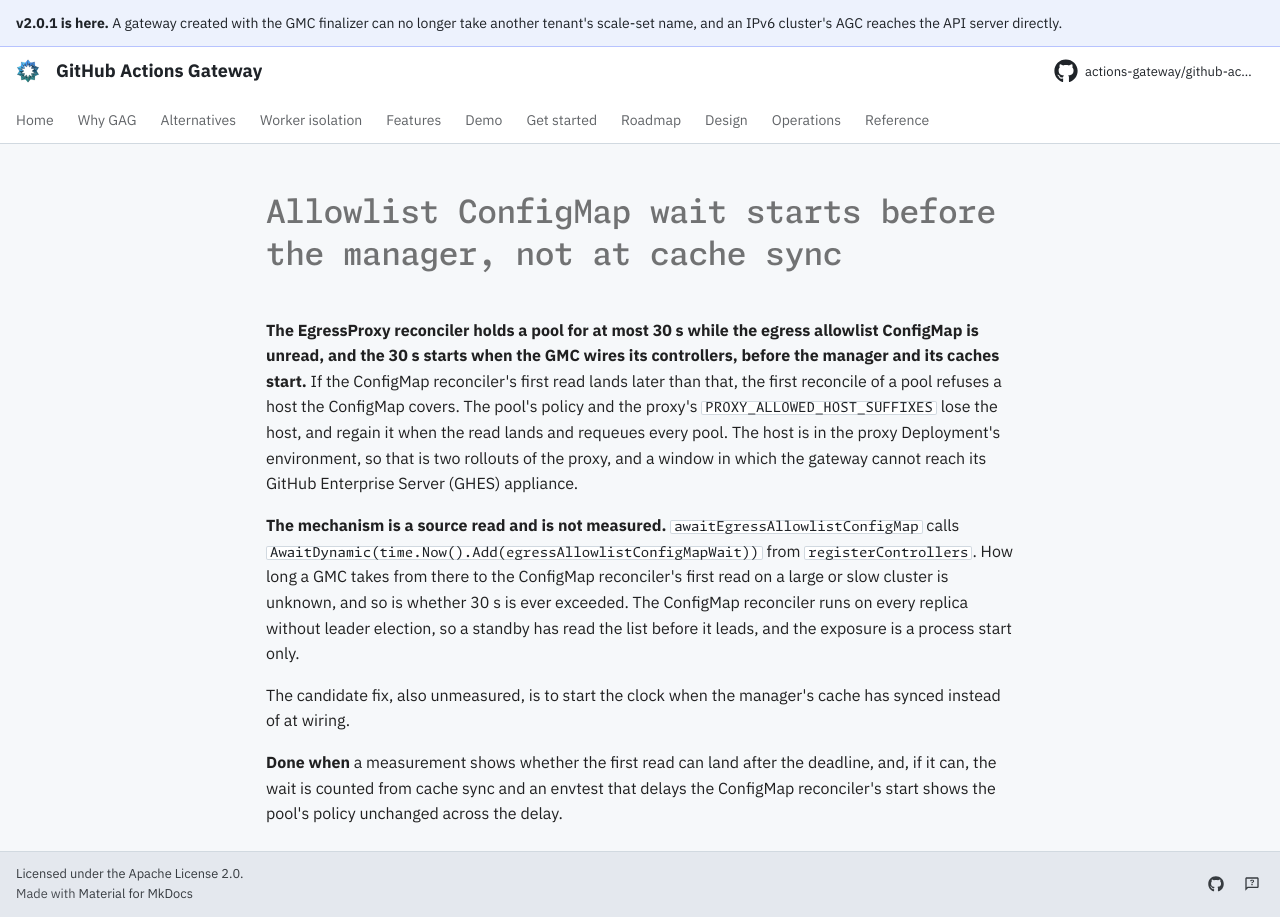

repository: actions-gateway/github-actions-gateway · page: dev/queue/Q1337/index.html · generator: mkdocs

---
id: Q1337
rank: b6c
labels:
    - bug
status: ready
size: S
target: ../../cmd/gmc/cmd/wiring.go
---

# Allowlist ConfigMap wait starts before the manager, not at cache sync

**The EgressProxy reconciler holds a pool for at most 30 s while the egress allowlist ConfigMap is unread, and the 30 s starts when the GMC wires its controllers, before the manager and its caches start.** If the ConfigMap reconciler's first read lands later than that, the first reconcile of a pool refuses a host the ConfigMap covers.
The pool's policy and the proxy's `PROXY_ALLOWED_HOST_SUFFIXES` lose the host, and regain it when the read lands and requeues every pool.
The host is in the proxy Deployment's environment, so that is two rollouts of the proxy, and a window in which the gateway cannot reach its GitHub Enterprise Server (GHES) appliance.

**The mechanism is a source read and is not measured.** `awaitEgressAllowlistConfigMap` calls `AwaitDynamic(time.Now().Add(egressAllowlistConfigMapWait))` from `registerControllers`.
How long a GMC takes from there to the ConfigMap reconciler's first read on a large or slow cluster is unknown, and so is whether 30 s is ever exceeded.
The ConfigMap reconciler runs on every replica without leader election, so a standby has read the list before it leads, and the exposure is a process start only.

The candidate fix, also unmeasured, is to start the clock when the manager's cache has synced instead of at wiring.

**Done when** a measurement shows whether the first read can land after the deadline, and, if it can, the wait is counted from cache sync and an envtest that delays the ConfigMap reconciler's start shows the pool's policy unchanged across the delay.
